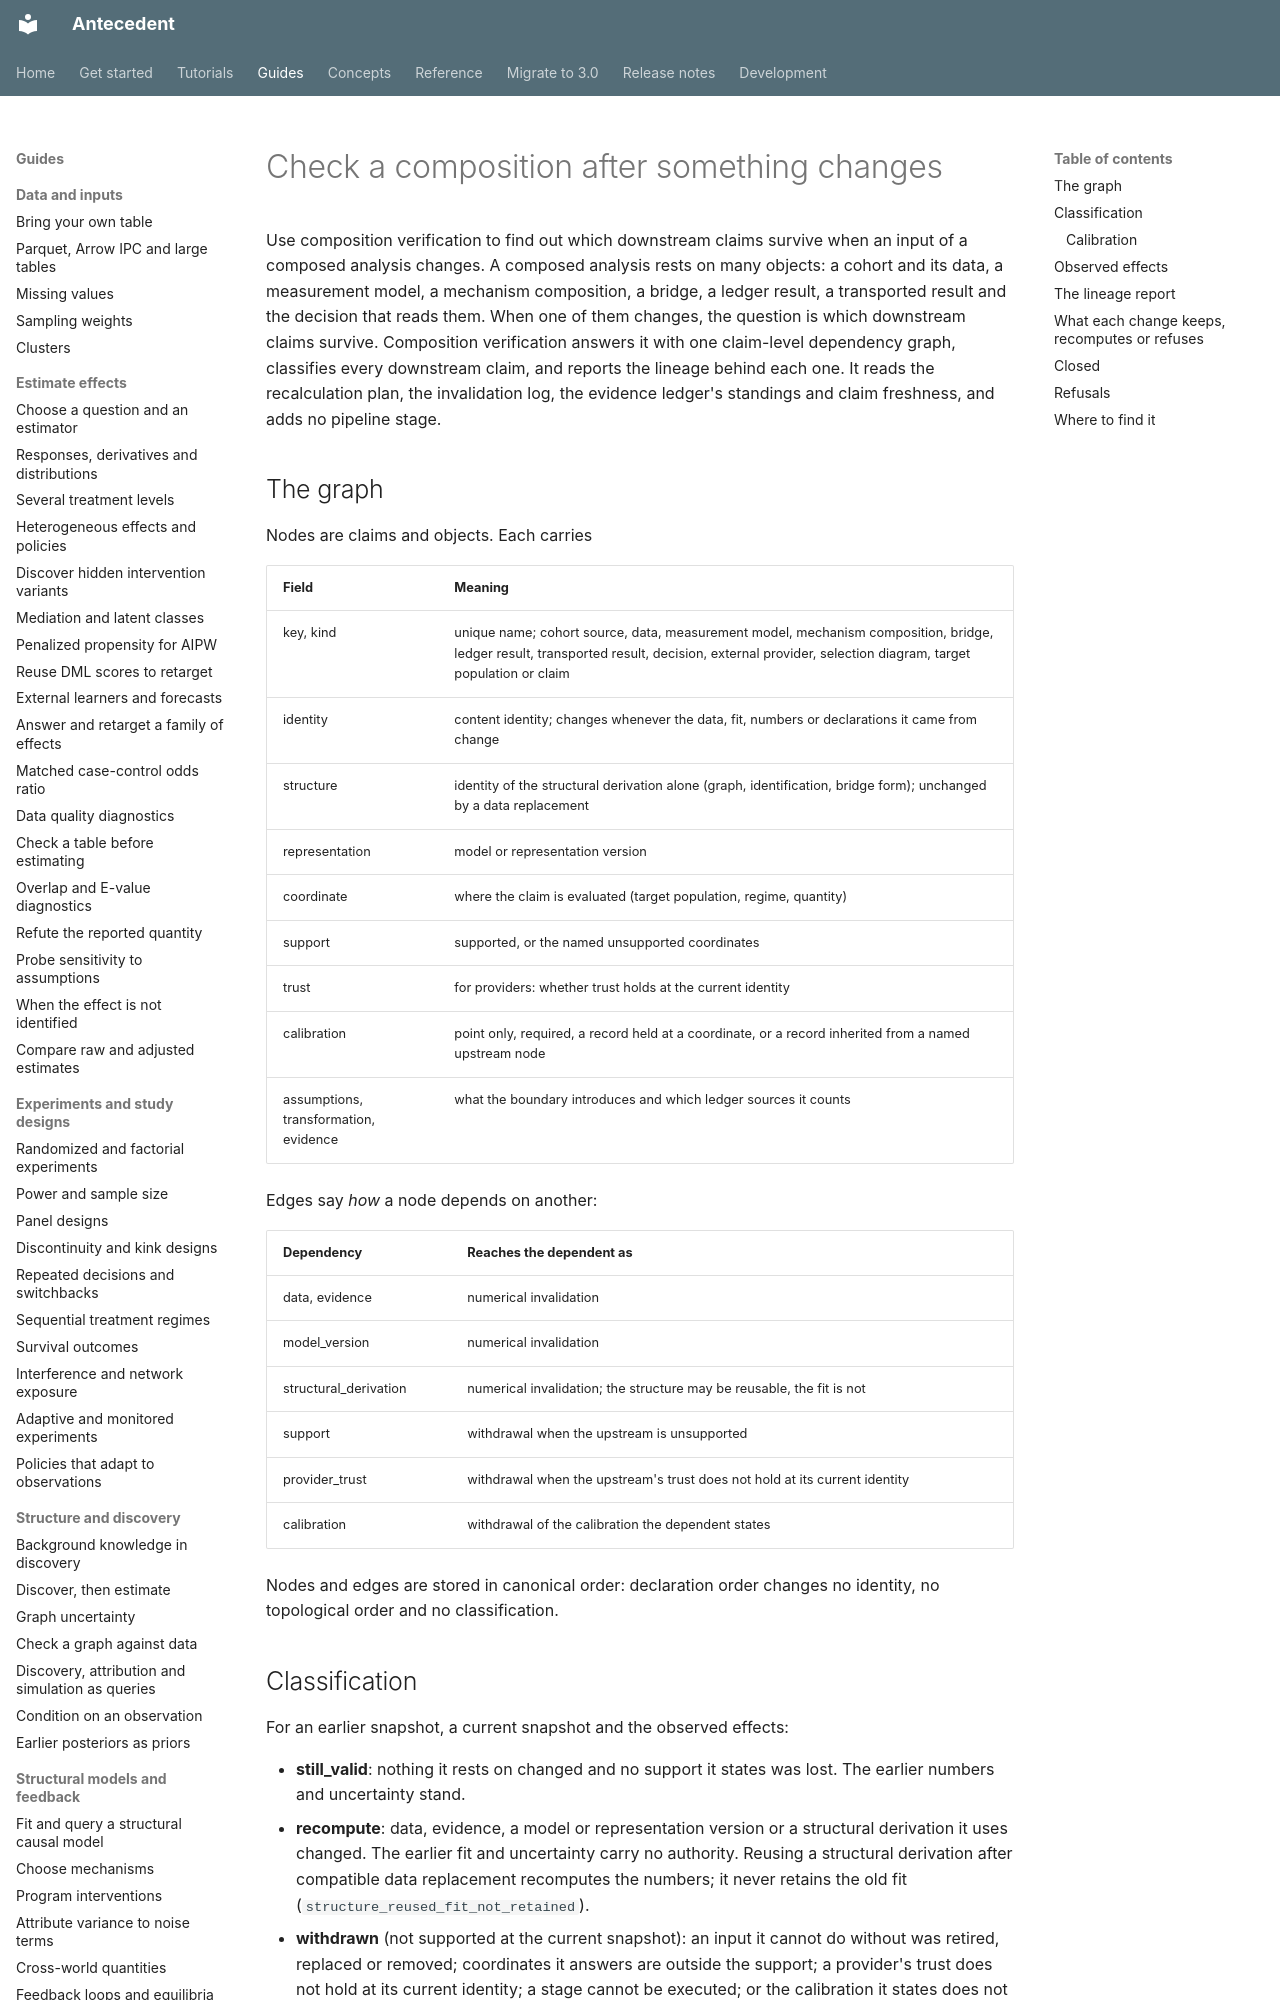

repository: iridae-dev/antecedent · page: composition-verification/index.html · generator: mkdocs

# Check a composition after something changes

Use composition verification to find out which downstream claims survive when an input of a composed analysis changes. A composed analysis rests on many objects: a cohort and its data, a measurement
model, a mechanism composition, a bridge, a ledger result, a transported result
and the decision that reads them. When one of them changes, the question is
which downstream claims survive. Composition verification answers it with one
claim-level dependency graph, classifies every downstream claim, and reports
the lineage behind each one. It reads the recalculation plan, the invalidation log, the
evidence ledger's standings and claim freshness, and adds no pipeline stage.

## The graph

Nodes are claims and objects. Each carries

| Field | Meaning |
|---|---|
| key, kind | unique name; cohort source, data, measurement model, mechanism composition, bridge, ledger result, transported result, decision, external provider, selection diagram, target population or claim |
| identity | content identity; changes whenever the data, fit, numbers or declarations it came from change |
| structure | identity of the structural derivation alone (graph, identification, bridge form); unchanged by a data replacement |
| representation | model or representation version |
| coordinate | where the claim is evaluated (target population, regime, quantity) |
| support | supported, or the named unsupported coordinates |
| trust | for providers: whether trust holds at the current identity |
| calibration | point only, required, a record held at a coordinate, or a record inherited from a named upstream node |
| assumptions, transformation, evidence | what the boundary introduces and which ledger sources it counts |

Edges say *how* a node depends on another:

| Dependency | Reaches the dependent as |
|---|---|
| data, evidence | numerical invalidation |
| model_version | numerical invalidation |
| structural_derivation | numerical invalidation; the structure may be reusable, the fit is not |
| support | withdrawal when the upstream is unsupported |
| provider_trust | withdrawal when the upstream's trust does not hold at its current identity |
| calibration | withdrawal of the calibration the dependent states |

Nodes and edges are stored in canonical order: declaration order changes no
identity, no topological order and no classification.

## Classification

For an earlier snapshot, a current snapshot and the observed effects:

* **still_valid**: nothing it rests on changed and no support it states was
  lost. The earlier numbers and uncertainty stand.
* **recompute**: data, evidence, a model or representation version or a
  structural derivation it uses changed. The earlier fit and uncertainty carry
  no authority. Reusing a structural derivation after compatible data
  replacement recomputes the numbers; it never retains the old fit
  (`structure_reused_fit_not_retained`).
* **withdrawn** (not supported at the current snapshot): an input it cannot do
  without was retired, replaced or removed; coordinates it answers are outside the
  support; a provider's trust does not hold at its current identity; a stage cannot be executed; or
  the calibration it states does not hold at its coordinate.

Numerical invalidation and withdrawal are reported apart: a claim can need
recomputation without losing any support, and can be withdrawn with its point
value intact. A calibration withdrawal does not propagate across a data
dependency; support, trust and retirement withdrawals propagate along every
dependency. Stage reuse never proves a claim still supported: support, trust and
calibration are rechecked at the current coordinates.
